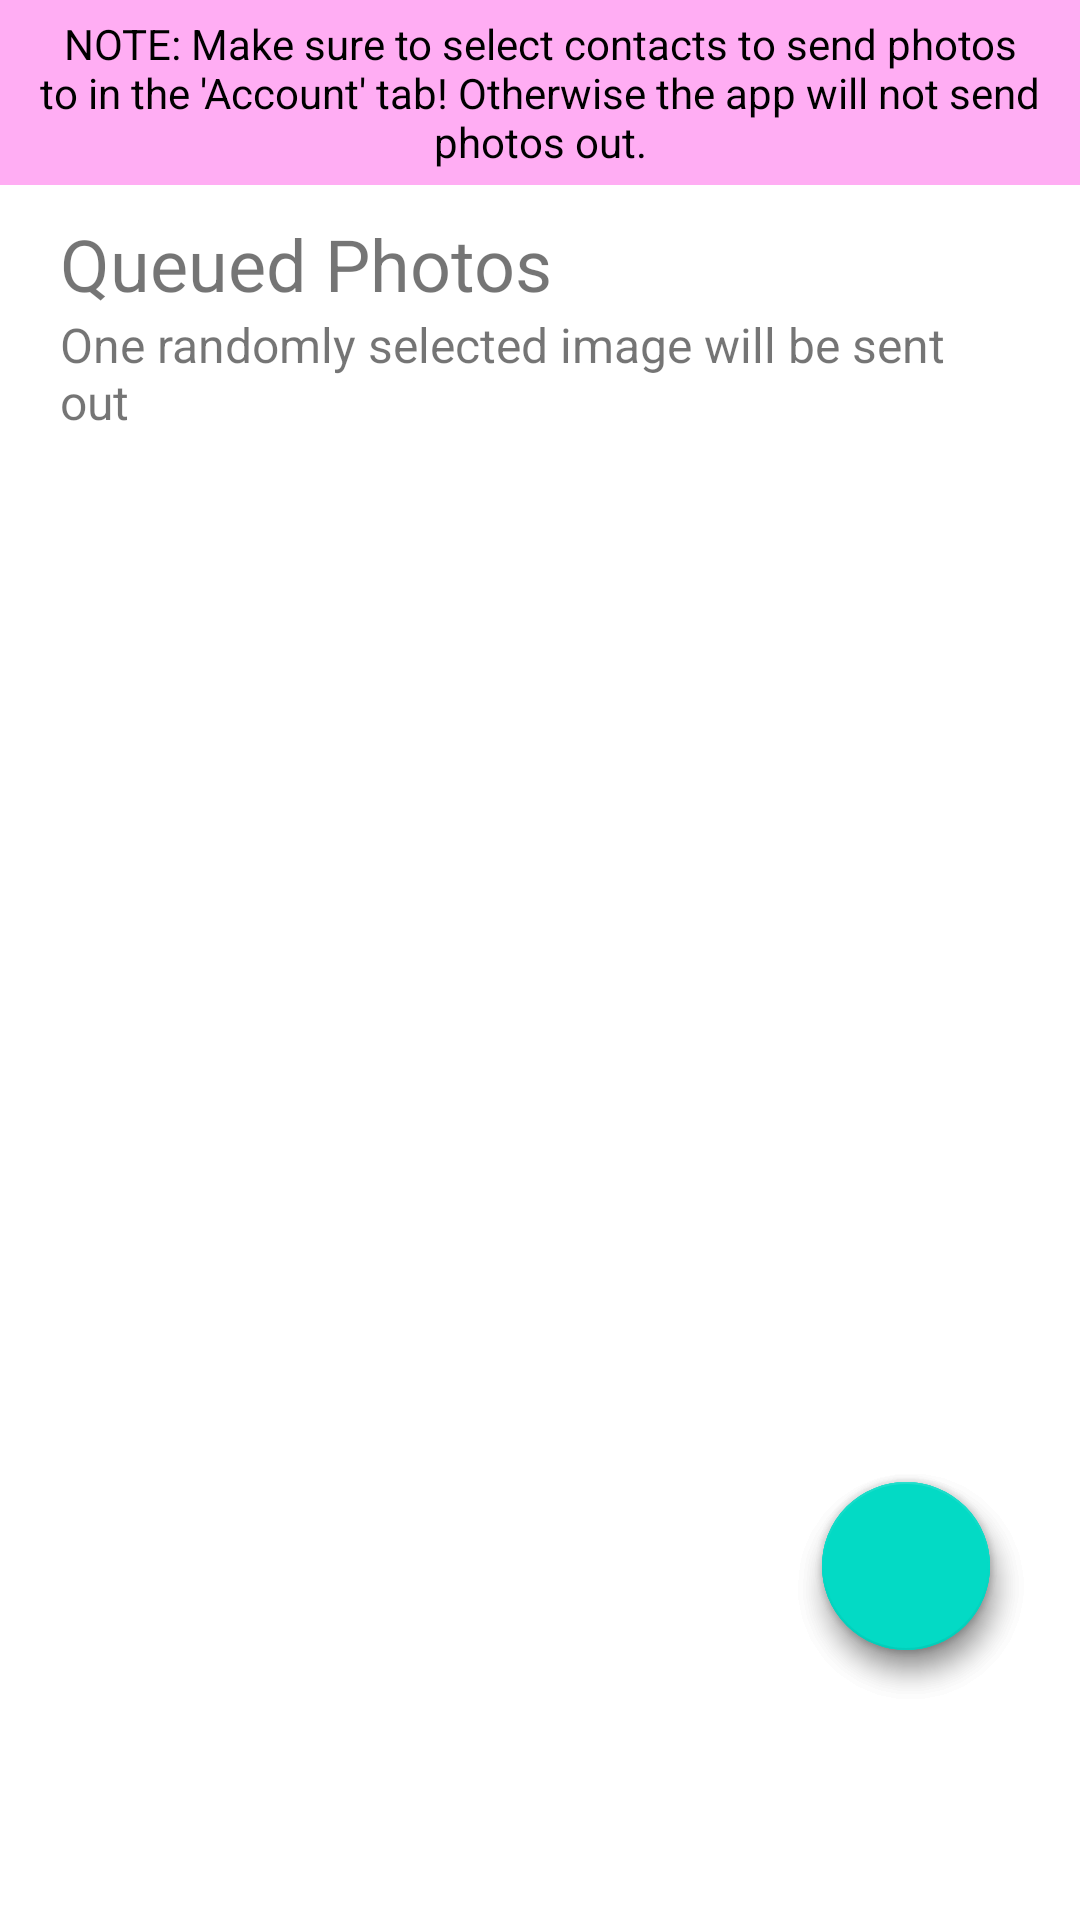

Produce the Android XML layout that renders to this screen, including the resource entries it uses.
<!-- AndroidManifest.xml: application theme Theme.Accountasleep -->
<!-- res/layout/fragment_dashboard.xml -->
<?xml version="1.0" encoding="utf-8"?>
<RelativeLayout xmlns:android="http://schemas.android.com/apk/res/android"
    xmlns:app="http://schemas.android.com/apk/res-auto"
    xmlns:tools="http://schemas.android.com/tools"
    android:layout_width="match_parent"
    android:layout_height="match_parent"
    tools:context=".ui.dashboard.DashboardFragment">

    
    <com.google.android.material.floatingactionbutton.FloatingActionButton
        android:id="@+id/ActionButtonImg"
        android:layout_width="wrap_content"
        android:layout_height="wrap_content"
        android:layout_alignParentEnd="true"
        android:layout_alignParentBottom="true"
        android:layout_gravity="bottom|end"
        android:layout_marginRight="30dp"
        android:layout_marginBottom="90dp"

        android:clickable="true"
        android:focusable="true"
        app:srcCompat="@drawable/ic_baseline_photo_library_40">
    </com.google.android.material.floatingactionbutton.FloatingActionButton>

    <com.google.android.material.floatingactionbutton.FloatingActionButton
        android:id="@+id/ActionButtonCam"
        android:layout_width="wrap_content"
        android:layout_height="wrap_content"
        android:layout_alignParentEnd="true"
        android:layout_alignParentBottom="true"
        android:layout_gravity="bottom|end"
        android:layout_marginRight="30dp"
        android:layout_marginBottom="90dp"

        android:clickable="true"
        android:focusable="true"
        app:srcCompat="@drawable/ic_baseline_photo_camera_40">
    </com.google.android.material.floatingactionbutton.FloatingActionButton>

    <com.google.android.material.floatingactionbutton.FloatingActionButton
        android:id="@+id/floatingActionButton"
        android:layout_width="wrap_content"
        android:layout_height="wrap_content"
        android:layout_alignParentEnd="true"
        android:layout_alignParentBottom="true"
        android:layout_marginRight="30dp"
        android:layout_marginBottom="90dp"

        android:clickable="true"
        android:focusable="true"
        app:srcCompat="@drawable/ic_add">
    </com.google.android.material.floatingactionbutton.FloatingActionButton>


    <LinearLayout xmlns:android="http://schemas.android.com/apk/res/android"
        android:layout_width="match_parent"
        android:layout_height="match_parent"
        android:orientation="vertical">

        
        <TextView
            android:layout_width="match_parent"
            android:layout_height="wrap_content"
            android:text="@string/note"
            android:textSize="14dp"
            android:textColor="@color/black"
            android:background="#FFADF3"
            android:padding="5dp"
            android:textAlignment="center"
            />

        
        <LinearLayout
            android:layout_width="match_parent"
            android:layout_height="wrap_content"
            android:layout_marginTop="10dp"
            android:layout_marginBottom="60dp"
            android:layout_marginHorizontal="20dp"
            android:orientation="vertical">

            <TextView
                android:id="@+id/queue_title"
                android:layout_width="wrap_content"
                android:layout_height="wrap_content"
                android:text="@string/queued_photos"
                android:textSize="24sp"
                android:layout_gravity="start"/>

            <TextView
                android:id="@+id/queue_hint"
                android:layout_width="wrap_content"
                android:layout_height="wrap_content"
                android:text="@string/queue_hint"
                android:textSize="16sp"
                android:layout_gravity="start"/>

            <GridView
                android:id="@+id/gridview"
                android:layout_width="match_parent"
                android:layout_height="match_parent"
                android:layout_marginTop="10dp"
                android:layout_gravity="center"
                android:numColumns="auto_fit"
                android:verticalSpacing="20dp"/>

        </LinearLayout>

    </LinearLayout>














</RelativeLayout>
<!-- resources referenced by this layout -->
<resources>
  <!-- drawable ic_baseline_photo_camera_40 (drawable) -->
  <vector android:height="40dp" android:tint="#858282"
      android:viewportHeight="24" android:viewportWidth="24"
      android:width="40dp" xmlns:android="http://schemas.android.com/apk/res/android">
      <path android:fillColor="@android:color/white" android:pathData="M12,12m-3.2,0a3.2,3.2 0,1 1,6.4 0a3.2,3.2 0,1 1,-6.4 0"/>
      <path android:fillColor="@android:color/white" android:pathData="M9,2L7.17,4L4,4c-1.1,0 -2,0.9 -2,2v12c0,1.1 0.9,2 2,2h16c1.1,0 2,-0.9 2,-2L22,6c0,-1.1 -0.9,-2 -2,-2h-3.17L15,2L9,2zM12,17c-2.76,0 -5,-2.24 -5,-5s2.24,-5 5,-5 5,2.24 5,5 -2.24,5 -5,5z"/>
  </vector>
  <!-- drawable ic_baseline_photo_library_40 (drawable) -->
  <vector android:height="40dp" android:tint="#858282"
      android:viewportHeight="24" android:viewportWidth="24"
      android:width="40dp" xmlns:android="http://schemas.android.com/apk/res/android">
      <path android:fillColor="@android:color/white" android:pathData="M22,16L22,4c0,-1.1 -0.9,-2 -2,-2L8,2c-1.1,0 -2,0.9 -2,2v12c0,1.1 0.9,2 2,2h12c1.1,0 2,-0.9 2,-2zM11,12l2.03,2.71L16,11l4,5L8,16l3,-4zM2,6v14c0,1.1 0.9,2 2,2h14v-2L4,20L4,6L2,6z"/>
  </vector>
  <string name="note">NOTE: Make sure to select contacts to send photos to in the \'Account\' tab! Otherwise the app will not send photos out.</string>
  <string name="queue_hint">One randomly selected image will be sent out</string>
  <string name="queued_photos">Queued Photos</string>
  <style name="Theme.Accountasleep" parent="Theme.MaterialComponents.DayNight.DarkActionBar">
          
          <item name="colorPrimary">@color/purple_500</item>
          <item name="colorPrimaryVariant">@color/purple_700</item>
          <item name="colorOnPrimary">@color/white</item>
          
          <item name="colorSecondary">@color/teal_200</item>
          <item name="colorSecondaryVariant">@color/teal_700</item>
          <item name="colorOnSecondary">@color/black</item>
          
          <item name="android:statusBarColor">?attr/colorPrimaryVariant</item>
          
      </style>
  <!-- not gathered from this repository: default colours our renderer supplied (Android Studio template values) -->
  <color name="purple_500">#FF6200EE</color>
  <color name="purple_700">#FF3700B3</color>
  <color name="teal_200">#FF03DAC5</color>
  <color name="teal_700">#FF018786</color>
  <color name="black">#FF000000</color>
  <color name="white">#FFFFFFFF</color>
</resources>
